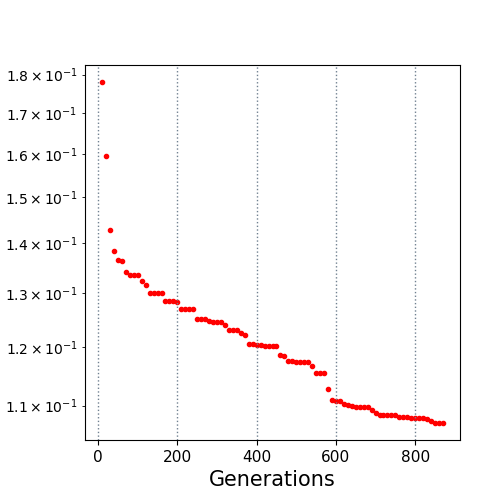

The data file committed next to this chart (first rows):
10.0, 0.178024
20.0, 0.1594
30.0, 0.1427
40.0, 0.1384
50.0, 0.1367
60.0, 0.1365
70.0, 0.1341
80.0, 0.1336
90.0, 0.1336
100.0, 0.1336
110.0, 0.1323
120.0, 0.1316
130.0, 0.1301
140.0, 0.1301
150.0, 0.1301
160.0, 0.1301
170.0, 0.1286
180.0, 0.1285
190.0, 0.1285
200.0, 0.1283
210.0, 0.1269
220.0, 0.1269
230.0, 0.1269
240.0, 0.1269
250.0, 0.1251
260.0, 0.1251
270.0, 0.1251
280.0, 0.1248
290.0, 0.1245
300.0, 0.1245
310.0, 0.1245
320.0, 0.1241
330.0, 0.123
340.0, 0.123
350.0, 0.123
360.0, 0.1226
370.0, 0.1222
380.0, 0.1206
390.0, 0.1206
400.0, 0.1204
410.0, 0.1204
420.0, 0.1203
430.0, 0.1203
440.0, 0.1203
450.0, 0.1202
460.0, 0.1186
470.0, 0.1185
480.0, 0.1175
490.0, 0.1175
500.0, 0.1174
510.0, 0.1174
520.0, 0.1174
530.0, 0.1173
540.0, 0.1167
550.0, 0.1155
560.0, 0.1155
570.0, 0.1155
580.0, 0.1127
590.0, 0.1108
600.0, 0.1108
610.0, 0.1108
... 26 more rows
